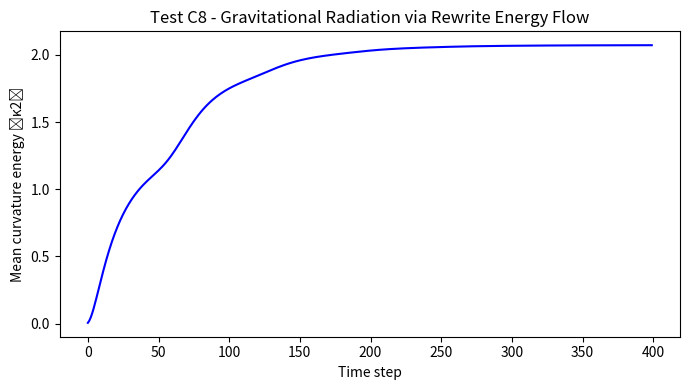
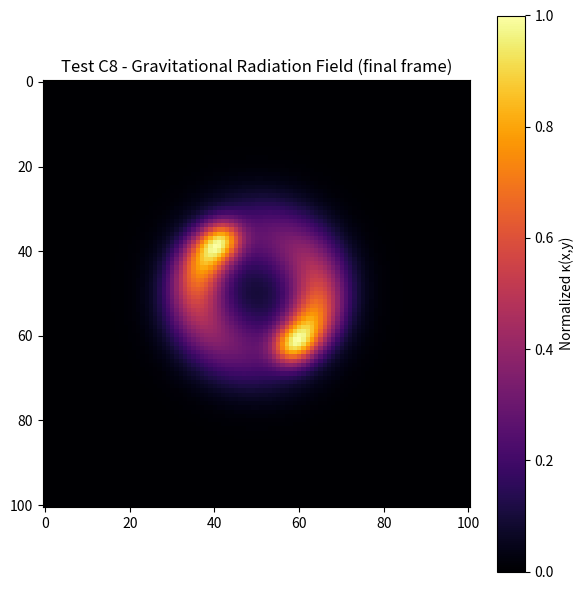

Write the Python code that produced these figures, in order.
#!/usr/bin/env python3
"""
Test C8 - Gravitational Radiation via Rewrite Energy Flow
Extends C7: two curvature sources orbit and emit curvature waves.
"""

import numpy as np
import matplotlib.pyplot as plt
from matplotlib.animation import FuncAnimation

# --- FIXED normalize ---
def normalize(x):
    return (x - np.min(x)) / (np.ptp(x) + 1e-12)

def curvature_wave_update(kappa, vfield, eta=0.2, gamma=0.01):
    lap = (
        np.roll(kappa, 1, 0) + np.roll(kappa, -1, 0) +
        np.roll(kappa, 1, 1) + np.roll(kappa, -1, 1) -
        4 * kappa
    )
    dk = eta * lap - gamma * kappa + vfield
    return kappa + dk

def mass_source(N, centers, sigma=5.0, amp=1.0):
    y, x = np.indices((N, N))
    M = np.zeros((N, N))
    for (cx, cy, a) in centers:
        M += a * np.exp(-((x - cx)**2 + (y - cy)**2) / (2 * sigma**2))
    return M

def run_sim(N=101, steps=200, eta=0.2, gamma=0.01, orbit_radius=15, omega=0.05):
    kappa = np.zeros((N, N))
    energy = []
    for t in range(steps):
        # two orbiting sources
        cx1, cy1 = N//2 + orbit_radius*np.cos(omega*t), N//2 + orbit_radius*np.sin(omega*t)
        cx2, cy2 = N//2 - orbit_radius*np.cos(omega*t), N//2 - orbit_radius*np.sin(omega*t)
        vfield = mass_source(N, [(cx1, cy1, 1.0), (cx2, cy2, 1.0)], sigma=3.0)
        kappa = curvature_wave_update(kappa, vfield, eta, gamma)
        energy.append(np.mean(kappa**2))
    return np.array(energy), kappa

if __name__ == "__main__":
    N, steps = 101, 400
    energy, kappa = run_sim(N=N, steps=steps, eta=0.25, gamma=0.02)

    # --- Plot total energy decay ---
    plt.figure(figsize=(7,4))
    plt.plot(energy, "b-")
    plt.title("Test C8 - Gravitational Radiation via Rewrite Energy Flow")
    plt.xlabel("Time step")
    plt.ylabel("Mean curvature energy ⟨κ2⟩")
    plt.tight_layout()
    plt.savefig("PAEV_TestC8_GravitationalRadiation_Energy.png", dpi=160)
    print("✅ Saved energy plot to: PAEV_TestC8_GravitationalRadiation_Energy.png")

    # --- Final curvature snapshot ---
    plt.figure(figsize=(6,6))
    plt.imshow(normalize(kappa), cmap="inferno")
    plt.colorbar(label="Normalized κ(x,y)")
    plt.title("Test C8 - Gravitational Radiation Field (final frame)")
    plt.tight_layout()
    plt.savefig("PAEV_TestC8_GravitationalRadiation_Field.png", dpi=160)
    print("✅ Saved field image to: PAEV_TestC8_GravitationalRadiation_Field.png")

    print(f"Final ⟨κ2⟩={energy[-1]:.3e}, ΔE={energy[0]-energy[-1]:.3e}")
    print("=== Test C8 complete ===")